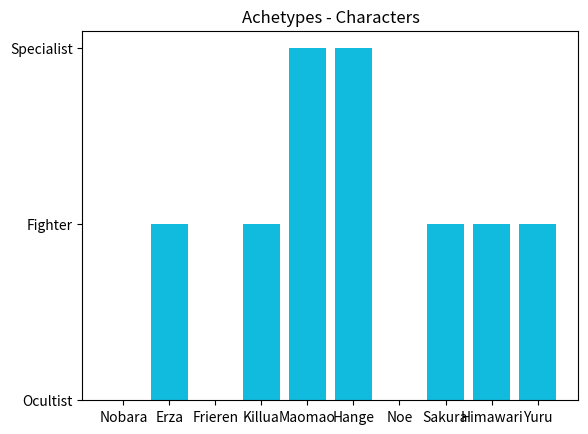

Write Python code to recreate this figure.
import pandas as p
import matplotlib.pyplot as mpl

personagens = {
    'Name': ['Nobara', 'Erza', 'Frieren', 'Killua', 'Maomao', 'Hange', 'Noe', 'Sakura', 'Himawari', 'Yuru'],
    'Anime': ['Jujutsu Kaisen', 'Fairy Tail', 'Frieren', 'HunterXHunter', 'Hitorigoto no Kusuriya', 'Shingeki no Kyojin', 'Vanitas no Carte', 'WindBreaker', 'Boruto', 'Yomi no Tsugai'],
    'Archetype': ['Ocultist', 'Fighter', 'Ocultist', 'Fighter', 'Specialist', 'Specialist', 'Ocultist', 'Fighter', 'Fighter', 'Fighter']
}

df = p.DataFrame(personagens)
mpl.bar(df['Name'], df['Archetype'], color='#11bbdd')
mpl.title('Achetypes - Characters')

print(df)
print(df.head(5))
print(df.describe)
print(df.info)
mpl.show()
